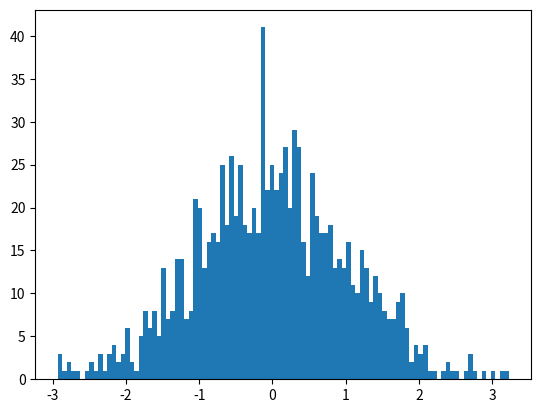

This figure's Python source:
from scipy.stats import norm
import numpy as np
import matplotlib.pyplot as plt

A=np.random.normal(size=1000)

plt.hist(A,bins=100)
plt.show()
print(np.mean(A))
print(np.std(A))